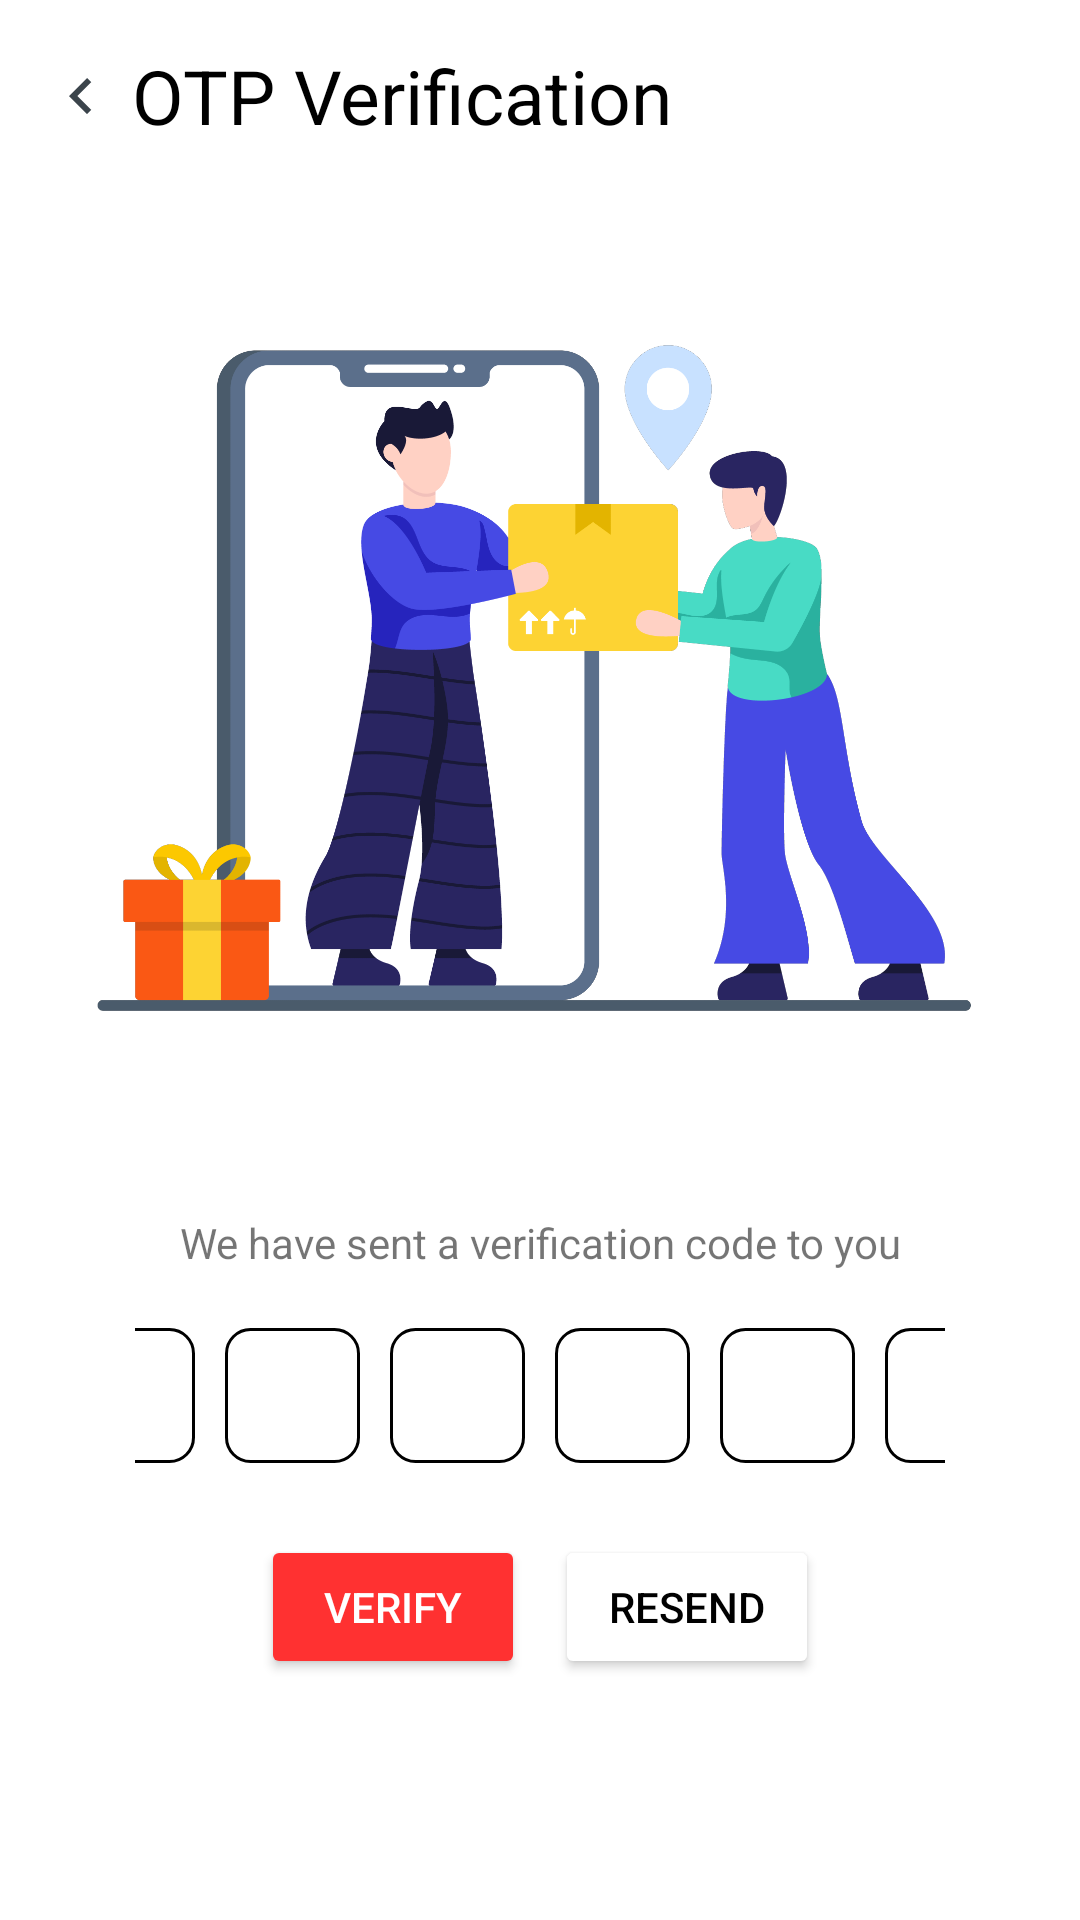

This screen was rendered from an Android layout file. Write that file and the resources it references.
<!-- AndroidManifest.xml: application theme Theme.BakeIt -->
<!-- res/layout/activity_otpactivity.xml -->
<?xml version="1.0" encoding="utf-8"?>
<androidx.constraintlayout.widget.ConstraintLayout xmlns:android="http://schemas.android.com/apk/res/android"
    xmlns:app="http://schemas.android.com/apk/res-auto"
    xmlns:tools="http://schemas.android.com/tools"
    android:layout_width="match_parent"
    android:layout_height="match_parent"
    android:padding="15dp"
    tools:context=".activities.OTPactivity">

    <ImageView
        app:layout_constraintTop_toTopOf="@id/otp_verif_tv"
        app:layout_constraintBottom_toBottomOf="@+id/otp_verif_tv"
        app:layout_constraintStart_toStartOf="parent"
        android:layout_width="wrap_content"
        android:layout_height="wrap_content"
        android:src="@drawable/ic_baseline_keyboard_arrow_down_24"
        android:rotation="90"
        android:id="@+id/back_btn"/>

    <TextView
        android:layout_marginLeft="5dp"
        android:id="@+id/otp_verif_tv"
        app:layout_constraintStart_toEndOf="@+id/back_btn"
        android:layout_width="wrap_content"
        android:layout_height="wrap_content"
        android:text="OTP Verification"
        android:textColor="@color/black"
        android:textSize="25sp"
        app:layout_constraintTop_toTopOf="parent"/>

    <LinearLayout
        android:gravity="center"
        android:layout_width="match_parent"
        android:layout_height="wrap_content"
        app:layout_constraintTop_toBottomOf="@id/back_btn"
        app:layout_constraintBottom_toBottomOf="parent"
        android:orientation="vertical">

        <ImageView
            android:id="@+id/otp_page_graphic"
            android:layout_width="300dp"
            android:layout_height="300dp"
            android:scaleType="fitCenter"
            android:src="@drawable/lovepik_com_450036042__online_fast_delivery"
            />


        <LinearLayout
            app:layout_constraintBottom_toBottomOf="parent"
            app:layout_constraintStart_toStartOf="parent"
            app:layout_constraintEnd_toEndOf="parent"
            android:layout_margin="30dp"
            app:layout_constraintTop_toBottomOf="@id/otp_page_graphic"
            android:layout_width="match_parent"
            android:layout_height="wrap_content"
            android:gravity="center"
            android:orientation="vertical">
            <TextView
                android:layout_width="match_parent"
                android:layout_height="wrap_content"
                android:text="We have sent a verification code to you"
                android:gravity="center"/>

            <LinearLayout
                android:gravity="center_horizontal"
                android:layout_gravity="center_horizontal"
                android:layout_marginTop="14dp"
                android:layout_marginBottom="14dp"
                android:layout_width="match_parent"
                android:layout_height="wrap_content"
                android:orientation="horizontal">

                <EditText
                    android:textAlignment="center"
                    android:layout_margin="5dp"
                    android:maxLength="1"
                    android:id="@+id/otpEditText1"
                    android:layout_width="45dp"
                    android:layout_height="45dp"

                    android:background="@drawable/otp_et_bg"
                    android:ems="10"
                    android:gravity="center"
                    android:inputType="number"
                    app:layout_constraintEnd_toStartOf="@id/otpEditText2"
                    app:layout_constraintTop_toTopOf="parent"
                    app:layout_constraintBottom_toBottomOf="parent"
                    app:layout_constraintStart_toStartOf="parent"
                    />

                <EditText
                    android:textAlignment="center"
                    android:layout_margin="5dp"
                    android:maxLength="1"
                    android:id="@+id/otpEditText2"
                    android:layout_width="45dp"
                    android:layout_height="45dp"
                    android:background="@drawable/otp_et_bg"
                    android:ems="10"
                    android:gravity="center"

                    android:inputType="number"
                    app:layout_constraintTop_toTopOf="parent"
                    app:layout_constraintBottom_toBottomOf="parent"
                    app:layout_constraintEnd_toStartOf="@+id/otpEditText3"
                    app:layout_constraintHorizontal_bias="0.5"
                    app:layout_constraintStart_toEndOf="@+id/otpEditText1"
                    />

                <EditText
                    android:textAlignment="center"
                    android:layout_margin="5dp"
                    android:maxLength="1"
                    android:id="@+id/otpEditText3"
                    android:layout_width="45dp"
                    android:layout_height="45dp"
                    android:background="@drawable/otp_et_bg"
                    android:ems="10"
                    android:inputType="number"
                    android:gravity="center"

                    app:layout_constraintTop_toTopOf="parent"
                    app:layout_constraintBottom_toBottomOf="parent"
                    app:layout_constraintEnd_toStartOf="@+id/otpEditText4"
                    app:layout_constraintHorizontal_bias="0.5"
                    app:layout_constraintStart_toEndOf="@+id/otpEditText2"
                    />

                <EditText
                    android:textAlignment="center"
                    android:layout_margin="5dp"
                    android:maxLength="1"
                    android:id="@+id/otpEditText4"
                    android:layout_width="45dp"
                    android:layout_height="45dp"
                    android:background="@drawable/otp_et_bg"
                    android:ems="10"
                    android:inputType="number"
                    android:gravity="center"

                    app:layout_constraintTop_toTopOf="parent"
                    app:layout_constraintBottom_toBottomOf="parent"
                    app:layout_constraintEnd_toStartOf="@+id/otpEditText5"
                    app:layout_constraintHorizontal_bias="0.5"
                    app:layout_constraintStart_toEndOf="@+id/otpEditText3"
                    />


                <EditText
                    android:textAlignment="center"
                    android:layout_margin="5dp"
                    android:maxLength="1"
                    android:id="@+id/otpEditText5"
                    android:layout_width="45dp"
                    android:layout_height="45dp"
                    android:background="@drawable/otp_et_bg"
                    android:ems="10"
                    android:inputType="number"
                    android:gravity="center"

                    app:layout_constraintTop_toTopOf="parent"
                    app:layout_constraintBottom_toBottomOf="parent"
                    app:layout_constraintEnd_toStartOf="@+id/otpEditText6"
                    app:layout_constraintHorizontal_bias="0.5"
                    app:layout_constraintStart_toEndOf="@+id/otpEditText4"

                    />


                <EditText
                    android:textAlignment="center"
                    android:layout_margin="5dp"
                    android:maxLength="1"
                    app:layout_constraintTop_toTopOf="parent"
                    app:layout_constraintBottom_toBottomOf="parent"
                    android:id="@+id/otpEditText6"
                    android:layout_width="45dp"
                    android:layout_height="45dp"
                    android:layout_marginEnd="16dp"
                    android:background="@drawable/otp_et_bg"
                    android:ems="10"
                    android:inputType="number"
                    android:gravity="center"


                    app:layout_constraintEnd_toEndOf="parent"
                    app:layout_constraintStart_toEndOf="@+id/otpEditText5"
                    />

            </LinearLayout>

            
            
            
            
            
            
            
            
            
            
            
            
            
            
            
            
            
            <LinearLayout

                android:layout_width="wrap_content"
                android:layout_height="wrap_content"
                android:orientation="horizontal">
                <Button
                    android:textColor="@color/white"
                    android:backgroundTint="#ff3131"
                    android:layout_margin="5dp"
                    android:id="@+id/OTPbutton"
                    android:layout_width="wrap_content"
                    android:layout_height="wrap_content"
                    android:text="Verify"
                    app:layout_constraintEnd_toEndOf="parent"
                    app:layout_constraintStart_toStartOf="parent"
                    app:layout_constraintTop_toBottomOf="@+id/editTextOTP" />
                <Button

                    android:backgroundTint="@color/white"
                    android:textColor="@color/black"
                    android:layout_margin="5dp"
                    android:id="@+id/RESENDbutton"
                    android:layout_width="wrap_content"
                    android:layout_height="wrap_content"
                    android:text="RESEND"
                    app:layout_constraintEnd_toEndOf="parent"
                    app:layout_constraintStart_toStartOf="parent"
                    app:layout_constraintTop_toBottomOf="@+id/editTextOTP" />

            </LinearLayout>


        </LinearLayout>

    </LinearLayout>










</androidx.constraintlayout.widget.ConstraintLayout>
<!-- resources referenced by this layout -->
<resources>
  <color name="black">#FF000000</color>
  <color name="white">#FFFFFFFF</color>
  <!-- drawable ic_baseline_keyboard_arrow_down_24 (drawable) -->
  <vector android:height="24dp" android:tint="#3b444b"
      android:viewportHeight="24" android:viewportWidth="24"
      android:width="24dp" xmlns:android="http://schemas.android.com/apk/res/android">
      <path android:fillColor="@android:color/white" android:pathData="M7.41,8.59L12,13.17l4.59,-4.58L18,10l-6,6 -6,-6 1.41,-1.41z"/>
  </vector>
  <!-- drawable login_et (drawable) -->
  <?xml version="1.0" encoding="utf-8"?>
  <selector xmlns:android="http://schemas.android.com/apk/res/android">
      <item>
          <shape android:shape="rectangle">
              <solid android:color="@color/white">
  
              </solid>
              <corners android:radius="10dp"/>
              <stroke android:color="@color/quantum_grey" android:width="1dp"/>
          </shape>
      </item>
  
  </selector>
  <!-- drawable lovepik_com_450036042__online_fast_delivery: png bitmap (drawable, 97908 bytes) -->
  <!-- drawable otp_et_bg (drawable) -->
  <?xml version="1.0" encoding="utf-8"?>
  <selector xmlns:android="http://schemas.android.com/apk/res/android">
      <item>
          <shape>
  
  
              <corners android:radius="8dp"/>
              <stroke android:color="@color/quantum_grey" android:width="1dp"/>
          </shape>
  
      </item>
  
  
  </selector>
  <style name="Theme.BakeIt" parent="Theme.MaterialComponents.DayNight.NoActionBar">
          
          <item name="colorPrimary">@color/orange_700</item>
          <item name="colorPrimaryVariant">@color/orange_500</item>
          <item name="colorOnPrimary">@color/white</item>
          
          <item name="colorSecondary">@color/teal_200</item>
          <item name="colorSecondaryVariant">@color/teal_700</item>
          <item name="colorOnSecondary">@color/black</item>
          
          <item name="android:statusBarColor">?attr/colorPrimaryVariant</item>
          
          <item name="android:windowFullscreen">true</item>
          <item name="android:windowAnimationStyle">@style/CustomActivityAnimation</item>
      </style>
  <color name="orange_700">#ff0035</color>
  <color name="orange_500">#ff0035</color>
  <color name="teal_200">#FF03DAC5</color>
  <color name="teal_700">#FF018786</color>
  <style name="CustomActivityAnimation" parent="@android:style/Animation.Activity">
          <item name="android:activityOpenEnterAnimation">@anim/slide_in_right</item>
          <item name="android:activityOpenExitAnimation">@anim/slide_out_left</item>
          <item name="android:activityCloseEnterAnimation">@anim/slide_in_left</item>
          <item name="android:activityCloseExitAnimation">@anim/slide_out_right</item>
      </style>
</resources>
